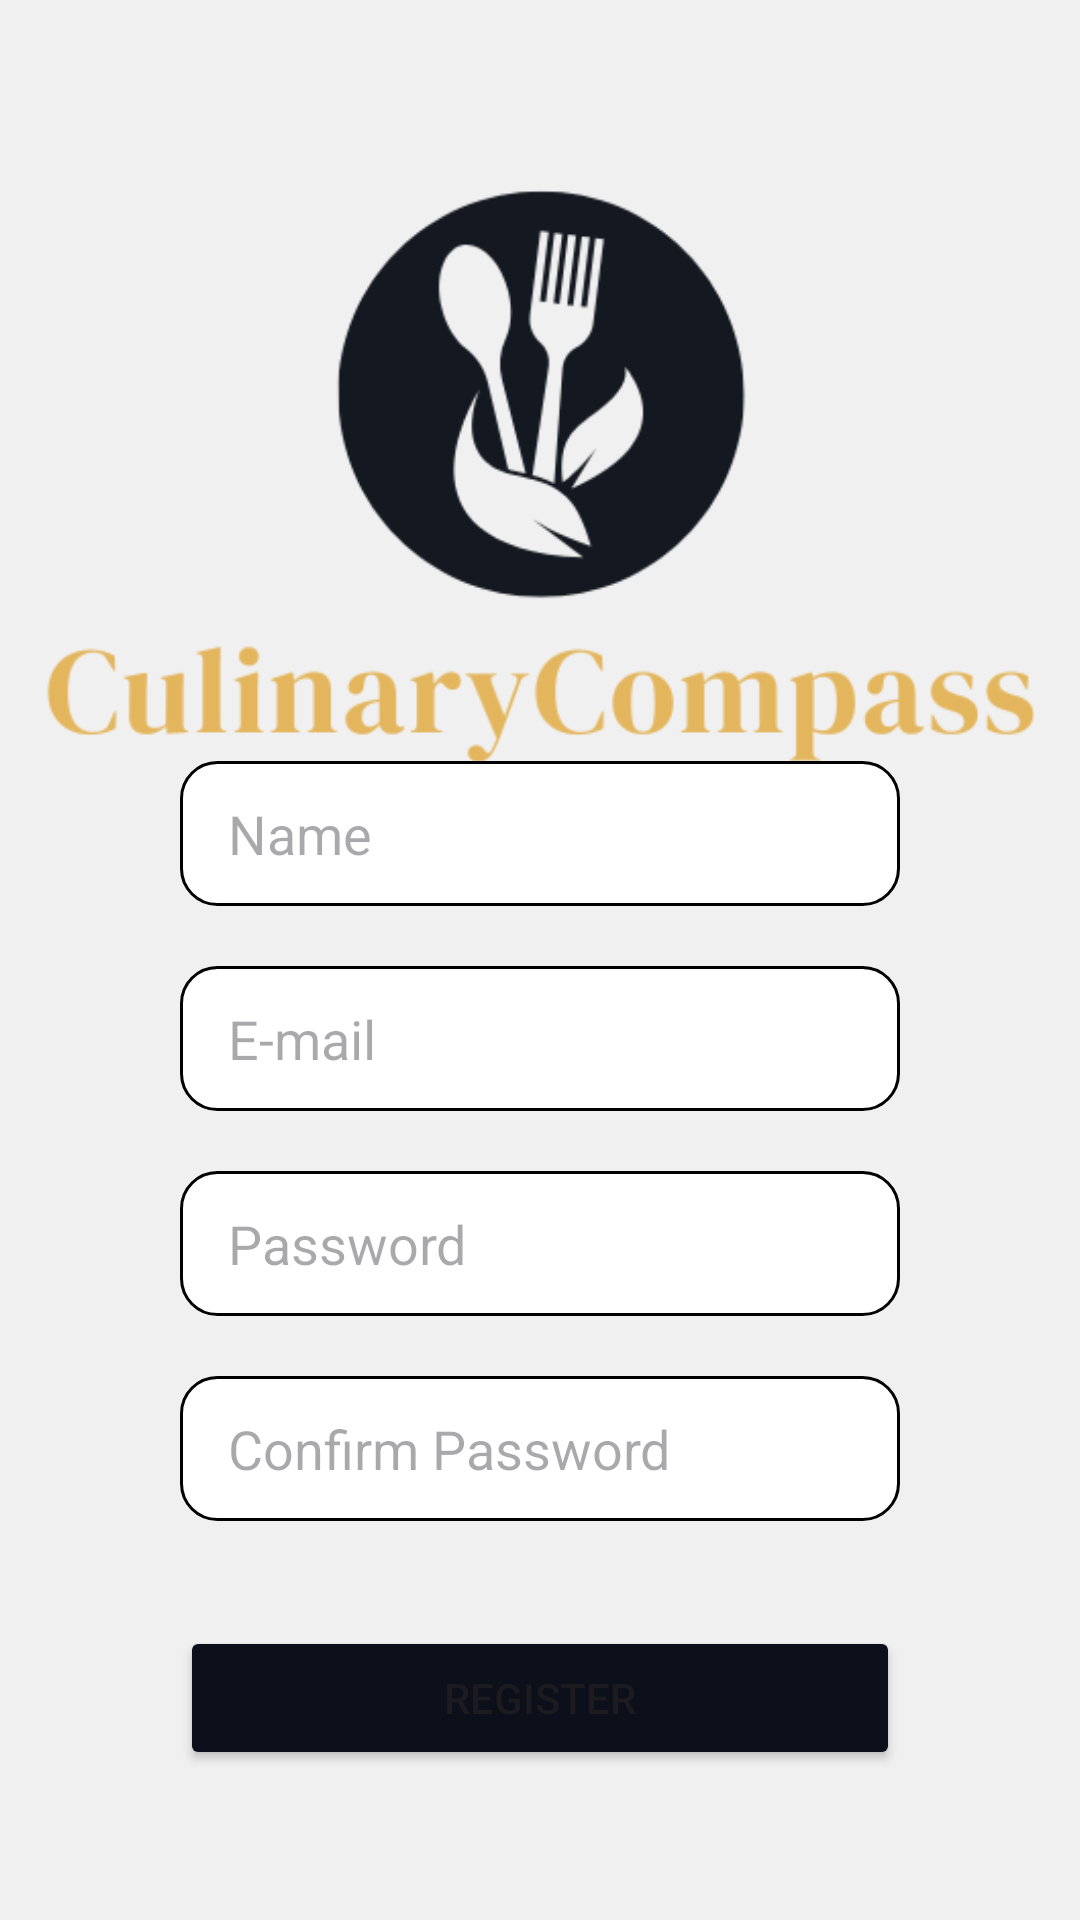

Produce the Android XML layout that renders to this screen, including the resource entries it uses.
<!-- AndroidManifest.xml: application theme Theme.CulinaryCompass -->
<!-- res/layout/activity_register.xml -->
<?xml version="1.0" encoding="utf-8"?>
<androidx.constraintlayout.widget.ConstraintLayout xmlns:android="http://schemas.android.com/apk/res/android"
    xmlns:app="http://schemas.android.com/apk/res-auto"
    xmlns:tools="http://schemas.android.com/tools"
    android:id="@+id/main"
    android:layout_width="match_parent"
    android:layout_height="match_parent"
    tools:context=".RegisterActivity"
    android:background="#f0f0f0">

    <ImageView
        android:id="@+id/imageView4"
        android:layout_width="412dp"
        android:layout_height="340dp"
        app:layout_constraintEnd_toEndOf="parent"
        app:layout_constraintStart_toStartOf="parent"
        app:layout_constraintTop_toTopOf="parent"
        app:srcCompat="@drawable/logowithtext" />

    <Button
        android:id="@+id/registerRegisterBtn"
        android:layout_width="0dp"
        android:layout_height="wrap_content"
        android:layout_marginStart="60dp"
        android:layout_marginEnd="60dp"
        android:layout_marginBottom="50dp"
        android:text="Register"
        android:backgroundTint="#0b101a"
        app:layout_constraintBottom_toBottomOf="parent"
        app:layout_constraintEnd_toEndOf="parent"
        app:layout_constraintStart_toStartOf="parent" />

    <EditText
        android:id="@+id/registerEmailET"
        android:layout_width="0dp"
        android:layout_height="wrap_content"
        android:layout_marginStart="60dp"
        android:layout_marginEnd="60dp"
        android:layout_marginBottom="20dp"
        android:ems="10"
        android:hint="E-mail"
        android:background="@drawable/edittext_border"
        android:paddingStart="16dp"
        android:paddingEnd="16dp"
        android:paddingTop="12dp"
        android:paddingBottom="12dp"
        android:inputType="text"
        app:layout_constraintBottom_toTopOf="@+id/registerPasswordET"
        app:layout_constraintEnd_toEndOf="parent"
        app:layout_constraintStart_toStartOf="parent" />

    <EditText
        android:id="@+id/registerPasswordET"
        android:layout_width="0dp"
        android:layout_height="wrap_content"
        android:layout_marginStart="60dp"
        android:layout_marginEnd="60dp"
        android:layout_marginBottom="20dp"
        android:ems="10"
        android:hint="Password"
        android:background="@drawable/edittext_border"
        android:paddingStart="16dp"
        android:paddingEnd="16dp"
        android:paddingTop="12dp"
        android:paddingBottom="12dp"
        android:inputType="textPassword"
        app:layout_constraintBottom_toTopOf="@+id/registerConfirmPasswordET"
        app:layout_constraintEnd_toEndOf="parent"
        app:layout_constraintStart_toStartOf="parent" />

    <EditText
        android:id="@+id/registerConfirmPasswordET"
        android:layout_width="0dp"
        android:layout_height="wrap_content"
        android:layout_marginStart="60dp"
        android:layout_marginEnd="60dp"
        android:layout_marginBottom="35dp"
        android:ems="10"
        android:hint="Confirm Password"
        android:background="@drawable/edittext_border"
        android:paddingStart="16dp"
        android:paddingEnd="16dp"
        android:paddingTop="12dp"
        android:paddingBottom="12dp"
        android:inputType="textPassword"
        app:layout_constraintBottom_toTopOf="@+id/registerRegisterBtn"
        app:layout_constraintEnd_toEndOf="parent"
        app:layout_constraintStart_toStartOf="parent" />

    <EditText
        android:id="@+id/registerNameET"
        android:layout_width="0dp"
        android:layout_height="wrap_content"
        android:layout_marginStart="60dp"
        android:layout_marginEnd="60dp"
        android:layout_marginBottom="20dp"
        android:ems="10"
        android:hint="Name"
        android:background="@drawable/edittext_border"
        android:paddingStart="16dp"
        android:paddingEnd="16dp"
        android:paddingTop="12dp"
        android:paddingBottom="12dp"
        android:inputType="text"
        app:layout_constraintBottom_toTopOf="@+id/registerEmailET"
        app:layout_constraintEnd_toEndOf="parent"
        app:layout_constraintStart_toStartOf="parent" />

</androidx.constraintlayout.widget.ConstraintLayout>
<!-- resources referenced by this layout -->
<resources>
  <!-- drawable edittext_border (drawable) -->
  <?xml version="1.0" encoding="utf-8"?>
  <shape xmlns:android="http://schemas.android.com/apk/res/android">
      <solid android:color="#FFFFFF"/>
      <stroke
          android:color="@color/black"
          android:width="1dp"/>
      <corners android:radius="12dp"/>
  </shape>
  <!-- drawable logowithtext: png bitmap (drawable, 23817 bytes) -->
  <style name="Theme.CulinaryCompass" parent="Base.Theme.CulinaryCompass" />
  <style name="Base.Theme.CulinaryCompass" parent="Theme.Material3.DayNight.NoActionBar">
          
          
      </style>
  <!-- not gathered from this repository: default colours our renderer supplied (Android Studio template values) -->
  <color name="black">#FF000000</color>
</resources>
